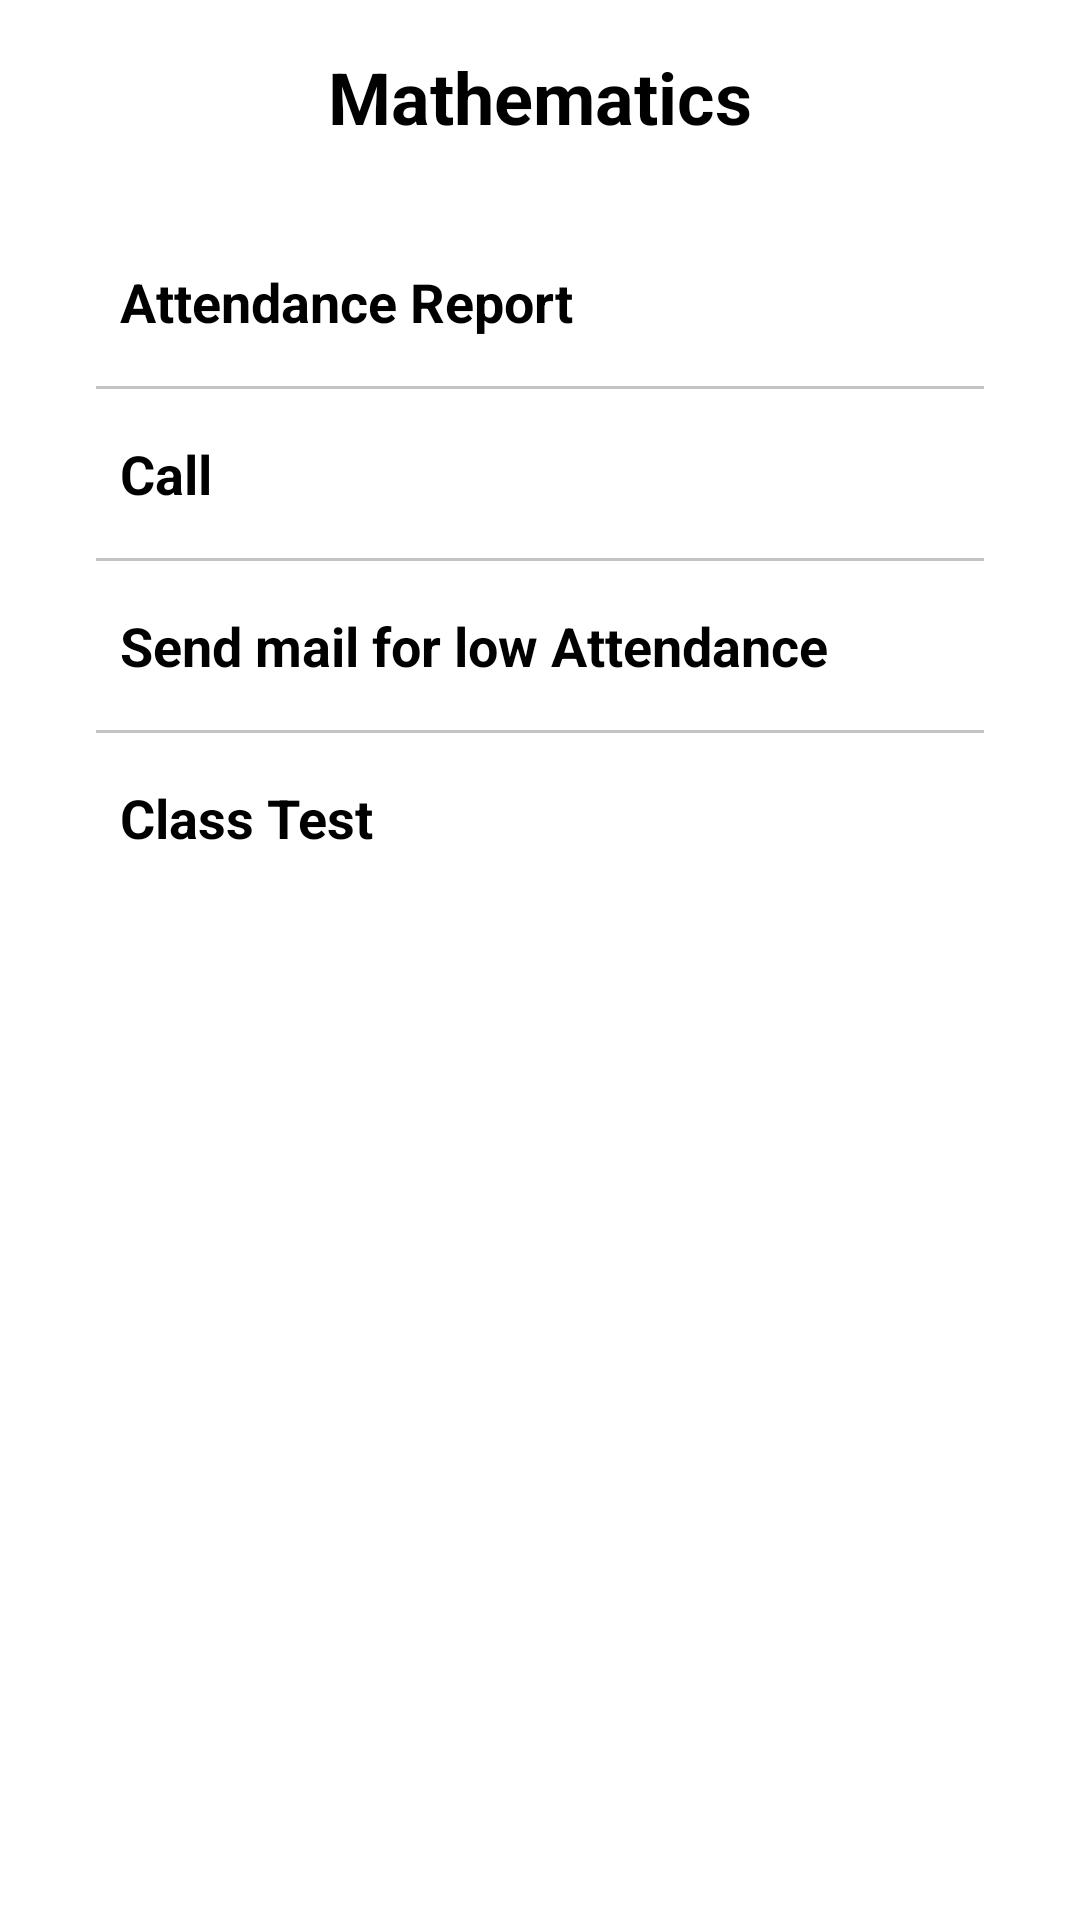

Write the Android layout XML for this screen, with the resource values it uses.
<!-- AndroidManifest.xml: application theme Theme.Attendence -->
<!-- res/layout/fragment_student_deatails_bottom_sheet.xml -->
<FrameLayout xmlns:android="http://schemas.android.com/apk/res/android"
    xmlns:tools="http://schemas.android.com/tools"
    android:layout_width="match_parent"
    android:layout_height="match_parent"
    android:background="@drawable/bottomsheetbackground"
    tools:context=".Faculties.StudentDeatailsBottomSheet">
    <RelativeLayout
        android:layout_width="match_parent"
        android:layout_height="wrap_content"

        android:padding="16dp">

    
    <TextView
        android:id="@+id/textViewTitle"
        android:layout_width="wrap_content"
        android:layout_height="wrap_content"
        android:text="Mathematics"
        android:textSize="24sp"
        android:textColor="@color/black"
        android:textStyle="bold"
        android:layout_centerHorizontal="true"
        android:layout_marginBottom="16dp"/>

    <LinearLayout
        android:layout_width="match_parent"
        android:layout_height="wrap_content"
        android:orientation="vertical"
        android:layout_below="@+id/textViewTitle"
        android:padding="16dp">

        <TextView
            android:id="@+id/report"
            android:layout_width="match_parent"
            android:layout_height="wrap_content"
            android:text="Attendance Report"
            android:textSize="18sp"
            android:textStyle="bold"

            android:drawablePadding="8dp"
            android:padding="8dp"
            android:gravity="center_vertical"
            android:textColor="@color/black"/>

        <View
            android:layout_width="match_parent"
            android:layout_height="1dp"
            android:background="@color/divider_color"
            android:layout_marginTop="8dp"
            android:layout_marginBottom="8dp"/>



        <TextView
            android:id="@+id/text_call"
            android:layout_width="match_parent"
            android:layout_height="wrap_content"
            android:text="Call"
            android:textSize="18sp"
            android:textStyle="bold"

            android:drawablePadding="8dp"
            android:padding="8dp"
            android:gravity="center_vertical"
            android:textColor="@color/black"/>

        <View
            android:layout_width="match_parent"
            android:layout_height="1dp"
            android:background="@color/divider_color"
            android:layout_marginTop="8dp"
            android:layout_marginBottom="8dp"/>

        <TextView
            android:id="@+id/text_email"
            android:layout_width="match_parent"
            android:layout_height="wrap_content"
            android:text="Send mail for low Attendance"
            android:textSize="18sp"

            android:drawablePadding="8dp"
            android:textStyle="bold"
            android:padding="8dp"
            android:gravity="center_vertical"
            android:textColor="@color/black"/>
        <View
            android:layout_width="match_parent"
            android:layout_height="1dp"
            android:background="@color/divider_color"
            android:layout_marginTop="8dp"
            android:layout_marginBottom="8dp"/>

        <TextView
            android:id="@+id/text_class_test"
            android:layout_width="match_parent"
            android:layout_height="wrap_content"
            android:text="Class Test"
            android:textSize="18sp"

            android:drawablePadding="8dp"
            android:textStyle="bold"
            android:padding="8dp"
            android:gravity="center_vertical"
            android:textColor="@color/black"/>
    </LinearLayout>
    </RelativeLayout>
</FrameLayout>
<!-- resources referenced by this layout -->
<resources>
  <color name="black">#FF000000</color>
  <color name="divider_color">#C4C4C4</color>
  <style name="Theme.Attendence" parent="Theme.MaterialComponents.DayNight.DarkActionBar">
          
          <item name="colorPrimary">@color/purple_500</item>
          <item name="colorPrimaryVariant">@color/purple_700</item>
          <item name="colorOnPrimary">@color/white</item>
          
          <item name="colorSecondary">@color/teal_200</item>
          <item name="colorSecondaryVariant">@color/teal_700</item>
          <item name="colorOnSecondary">@color/black</item>
          
          <item name="android:statusBarColor">?attr/colorPrimaryVariant</item>
          
      </style>
  <color name="purple_500">#FF6200EE</color>
  <color name="purple_700">#FF3700B3</color>
  <color name="white">#FFFFFFFF</color>
  <color name="teal_200">#FF03DAC5</color>
  <color name="teal_700">#FF018786</color>
</resources>
